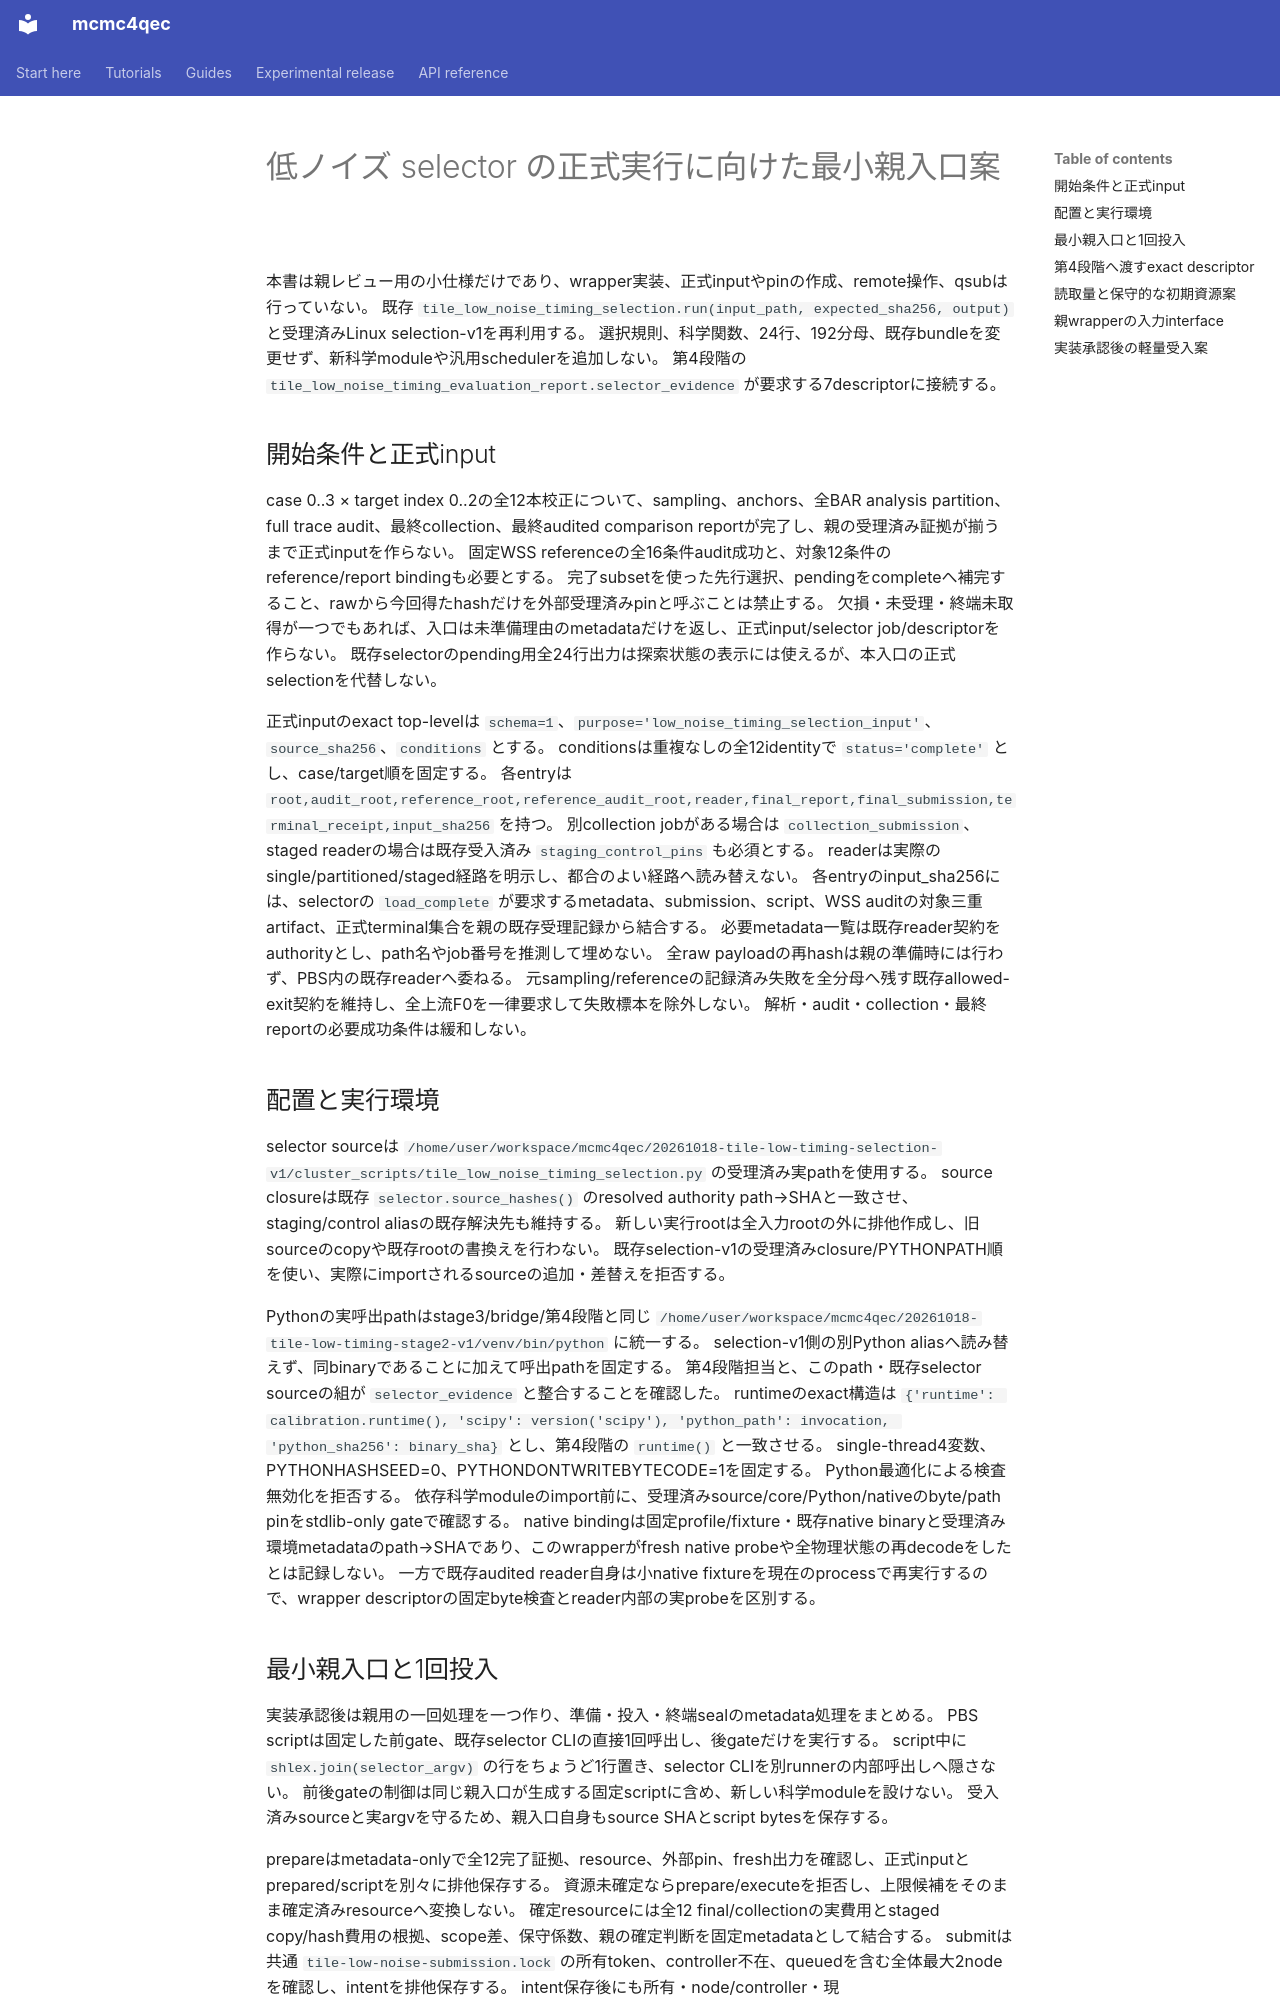

repository: junichiharuna/mcmc4qec · page: wp/tile_low_noise_timing_selector_parent_entry_spec_2026-10-18_ja/index.html · generator: mkdocs

# 低ノイズ selector の正式実行に向けた最小親入口案

本書は親レビュー用の小仕様だけであり、wrapper実装、正式inputやpinの作成、remote操作、qsubは行っていない。
既存 `tile_low_noise_timing_selection.run(input_path, expected_sha256, output)` と受理済みLinux selection-v1を再利用する。
選択規則、科学関数、24行、192分母、既存bundleを変更せず、新科学moduleや汎用schedulerを追加しない。
第4段階の `tile_low_noise_timing_evaluation_report.selector_evidence` が要求する7descriptorに接続する。

## 開始条件と正式input

case 0..3 × target index 0..2の全12本校正について、sampling、anchors、全BAR analysis partition、full trace audit、最終collection、最終audited comparison reportが完了し、親の受理済み証拠が揃うまで正式inputを作らない。
固定WSS referenceの全16条件audit成功と、対象12条件のreference/report bindingも必要とする。
完了subsetを使った先行選択、pendingをcompleteへ補完すること、rawから今回得たhashだけを外部受理済みpinと呼ぶことは禁止する。
欠損・未受理・終端未取得が一つでもあれば、入口は未準備理由のmetadataだけを返し、正式input/selector job/descriptorを作らない。
既存selectorのpending用全24行出力は探索状態の表示には使えるが、本入口の正式selectionを代替しない。

正式inputのexact top-levelは `schema=1`、`purpose='low_noise_timing_selection_input'`、`source_sha256`、`conditions` とする。
conditionsは重複なしの全12identityで `status='complete'` とし、case/target順を固定する。
各entryは `root,audit_root,reference_root,reference_audit_root,reader,final_report,final_submission,terminal_receipt,input_sha256` を持つ。
別collection jobがある場合は `collection_submission`、staged readerの場合は既存受入済み `staging_control_pins` も必須とする。
readerは実際のsingle/partitioned/staged経路を明示し、都合のよい経路へ読み替えない。
各entryのinput_sha256には、selectorの `load_complete` が要求するmetadata、submission、script、WSS auditの対象三重artifact、正式terminal集合を親の既存受理記録から結合する。
必要metadata一覧は既存reader契約をauthorityとし、path名やjob番号を推測して埋めない。
全raw payloadの再hashは親の準備時には行わず、PBS内の既存readerへ委ねる。
元sampling/referenceの記録済み失敗を全分母へ残す既存allowed-exit契約を維持し、全上流F0を一律要求して失敗標本を除外しない。
解析・audit・collection・最終reportの必要成功条件は緩和しない。

## 配置と実行環境

selector sourceは `/home/user/workspace/mcmc4qec/20261018-tile-low-timing-selection-v1/cluster_scripts/tile_low_noise_timing_selection.py` の受理済み実pathを使用する。
source closureは既存 `selector.source_hashes()` のresolved authority path→SHAと一致させ、staging/control aliasの既存解決先も維持する。
新しい実行rootは全入力rootの外に排他作成し、旧sourceのcopyや既存rootの書換えを行わない。
既存selection-v1の受理済みclosure/PYTHONPATH順を使い、実際にimportされるsourceの追加・差替えを拒否する。

Pythonの実呼出pathはstage3/bridge/第4段階と同じ `/home/user/workspace/mcmc4qec/20261018-tile-low-timing-stage2-v1/venv/bin/python` に統一する。
selection-v1側の別Python aliasへ読み替えず、同binaryであることに加えて呼出pathを固定する。
第4段階担当と、このpath・既存selector sourceの組が `selector_evidence` と整合することを確認した。
runtimeのexact構造は `{'runtime': calibration.runtime(), 'scipy': version('scipy'), 'python_path': invocation, 'python_sha256': binary_sha}` とし、第4段階の `runtime()` と一致させる。
single-thread4変数、PYTHONHASHSEED=0、PYTHONDONTWRITEBYTECODE=1を固定する。
Python最適化による検査無効化を拒否する。
依存科学moduleのimport前に、受理済みsource/core/Python/nativeのbyte/path pinをstdlib-only gateで確認する。
native bindingは固定profile/fixture・既存native binaryと受理済み環境metadataのpath→SHAであり、このwrapperがfresh native probeや全物理状態の再decodeをしたとは記録しない。
一方で既存audited reader自身は小native fixtureを現在のprocessで再実行するので、wrapper descriptorの固定byte検査とreader内部の実probeを区別する。
